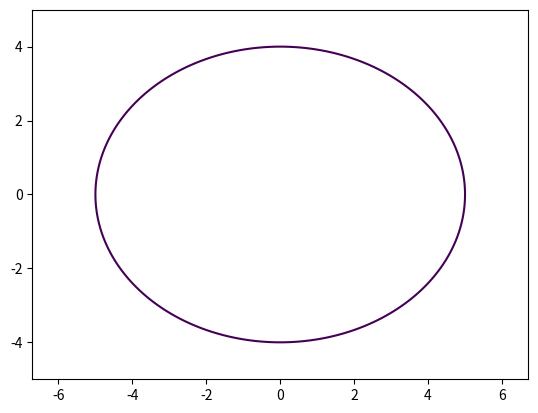

Here is the Python script that generated this plot:
import matplotlib.pyplot as plt
import numpy as np

# 生成椭圆数据
x = np.linspace(-5, 5, 500)  # x 坐标范围
y = np.linspace(-4, 4, 400)  # y 坐标范围
X, Y = np.meshgrid(x, y)  # 创建网格坐标矩阵
Z = X ** 2 / 25 + Y ** 2 / 16  # 椭圆的方程

plt.contour(X, Y, Z, [1])
plt.axis('equal')
plt.xlim(-7, 7)
plt.ylim(-5, 5)

plt.show()
